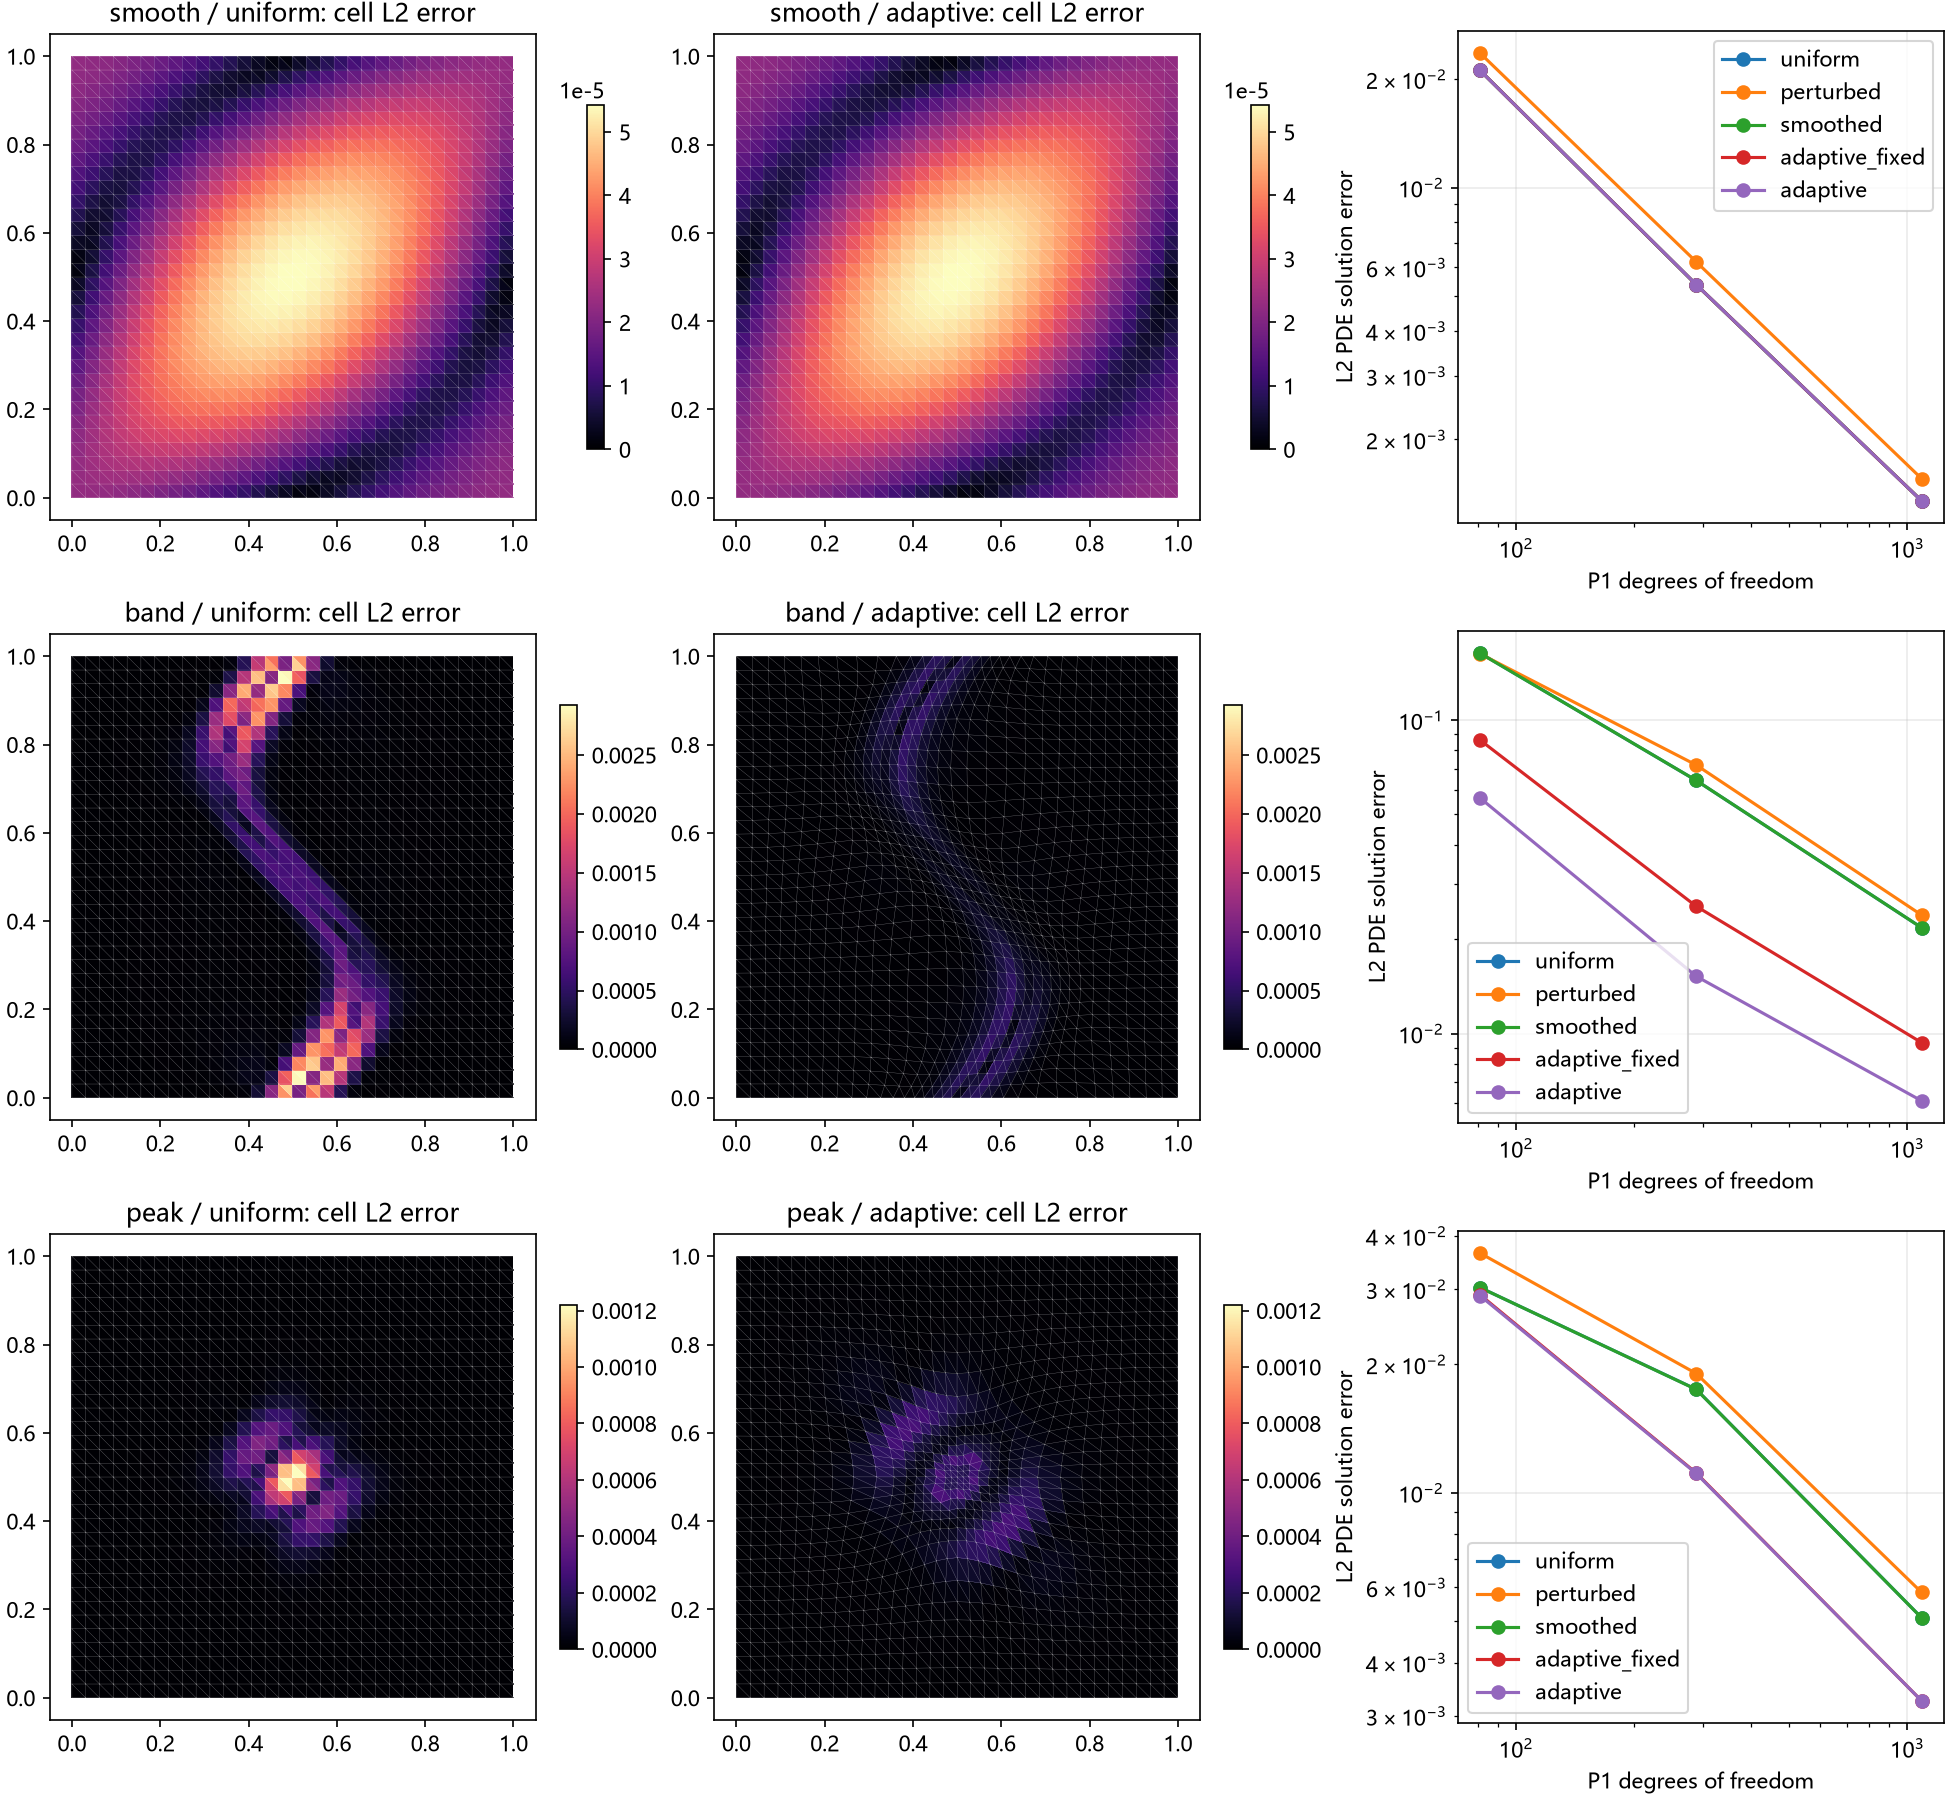

Values plotted in this chart, from the file beside it:
case, n, method, dofs, free_dofs, cells, l2_error, h1_seminorm_error, relative_l2_error, boundary_error, relative_residual, assembly_seconds, linear_solve_seconds, pde_seconds, diagnostic_seconds, min_signed_area, total_area, generation_seconds, moving_seconds, total_seconds, mesh_stop, mesh_rhs_evaluations, mesh_initial_energy, mesh_final_energy
smooth, 8, uniform, 81, 49, 128, 0.02113, 0.4318, 0.04227, 0.0, 1.800303305557052e-15, 0.01042, 0.0001649, 0.01058, 0.0357, 0.007812, 1.0, 0.001197, 0.0, 0.01178, not_moved, 0, , 
smooth, 8, perturbed, 81, 49, 128, 0.0236, 0.4538, 0.0472, 0.0, 1.9572085890178015e-15, 0.005652, 0.0002529, 0.005905, 0.03337, 0.00279, 1.0, 0.001197, 0.0, 0.007102, not_moved, 0, , 
smooth, 8, smoothed, 81, 49, 128, 0.02113, 0.4318, 0.04227, 0.0, 1.7484022158954458e-15, 0.004869, 0.0001449, 0.005014, 0.03699, 0.007811, 1.0, 0.001197, 0.1323, 0.1386, pseudo_time_end, 272, 1.337, 1
smooth, 8, adaptive_fixed, 81, 49, 128, 0.02113, 0.4318, 0.04227, 0.0, 1.800303305557052e-15, 0.006729, 0.0001413, 0.006871, 0.03635, 0.007812, 1.0, 0.001197, 0.0306, 0.03867, pseudo_time_end, 22, 1, 1
smooth, 8, adaptive, 81, 49, 128, 0.02113, 0.4318, 0.04227, 0.0, 1.800303305557052e-15, 0.004679, 0.0001438, 0.004823, 0.04169, 0.007812, 1.0, 0.001197, 0.0271, 0.03312, pseudo_time_end, 22, 1, 1
band, 8, uniform, 81, 49, 128, 0.1634, 4.945, 0.1703, 0.0, 4.3404848337670905e-16, 0.005686, 0.0001385, 0.005825, 0.03619, 0.007812, 1.0, 0.001197, 0.0, 0.007022, not_moved, 0, , 
band, 8, perturbed, 81, 49, 128, 0.1626, 4.792, 0.1695, 0.0, 5.169361412722534e-16, 0.004581, 0.0001346, 0.004716, 0.03605, 0.00279, 1.0, 0.001197, 0.0, 0.005913, not_moved, 0, , 
band, 8, smoothed, 81, 49, 128, 0.1633, 4.944, 0.1702, 0.0, 4.1002657889810474e-16, 0.004964, 0.0001377, 0.005101, 0.03443, 0.007811, 1.0, 0.001197, 0.1323, 0.1386, pseudo_time_end, 272, 1.337, 1
band, 8, adaptive_fixed, 81, 49, 128, 0.0863, 3.25, 0.08997, 0.0, 3.603887755464432e-16, 0.005096, 0.0001425, 0.005238, 0.03625, 0.003244, 1.0, 0.001197, 0.08029, 0.08672, pseudo_time_end, 168, 3.086, 2.437
band, 8, adaptive, 81, 49, 128, 0.05638, 2.672, 0.05878, 0.0, 3.97183597244731e-16, 0.005008, 0.0001442, 0.005152, 0.03407, 0.003109, 1.0, 0.001197, 0.09655, 0.1029, pseudo_time_end, 173, 3.086, 2.278
peak, 8, uniform, 81, 49, 128, 0.03026, 0.9875, 0.2957, 0.0, 1.6869799841946903e-16, 0.006398, 0.0001626, 0.006561, 0.03265, 0.007812, 1.0, 0.001197, 0.0, 0.007758, not_moved, 0, , 
peak, 8, perturbed, 81, 49, 128, 0.03644, 1.117, 0.3561, 0.0, 1.9129153148147143e-16, 0.004326, 0.0001605, 0.004486, 0.03204, 0.00279, 1.0, 0.001197, 0.0, 0.005683, not_moved, 0, , 
peak, 8, smoothed, 81, 49, 128, 0.03026, 0.9875, 0.2957, 0.0, 3.3436338803352236e-16, 0.004484, 0.0001515, 0.004636, 0.03307, 0.007811, 1.0, 0.001197, 0.1323, 0.1382, pseudo_time_end, 272, 1.337, 1
peak, 8, adaptive_fixed, 81, 49, 128, 0.02911, 0.9896, 0.2844, 0.0, 3.738662821171582e-16, 0.005373, 0.0001483, 0.005522, 0.03193, 0.002925, 1.0, 0.001197, 0.07601, 0.08272, pseudo_time_end, 146, 2.629, 2.251
peak, 8, adaptive, 81, 49, 128, 0.02896, 0.9879, 0.283, 0.0, 2.5586707813588814e-16, 0.005056, 0.0001409, 0.005197, 0.03283, 0.002914, 1.0, 0.001197, 0.1122, 0.1185, pseudo_time_end, 144, 2.629, 2.248
smooth, 16, uniform, 289, 225, 512, 0.005377, 0.2175, 0.01075, 0.0, 4.823674785430723e-15, 0.02624, 0.001596, 0.02784, 0.4622, 0.001953, 1.0, 0.001908, 0.0, 0.02975, not_moved, 0, , 
smooth, 16, perturbed, 289, 225, 512, 0.006221, 0.2313, 0.01244, 0.0, 5.752463383020559e-15, 0.02403, 0.0007833, 0.02481, 0.3366, 0.000477, 1.0, 0.001908, 0.0, 0.02672, not_moved, 0, , 
smooth, 16, smoothed, 289, 225, 512, 0.005375, 0.2175, 0.01075, 0.0, 4.826754117307729e-15, 0.03664, 0.0007368, 0.03738, 0.3655, 0.00195, 1.0, 0.001908, 0.7818, 0.8211, pseudo_time_end, 242, 1.468, 1
smooth, 16, adaptive_fixed, 289, 225, 512, 0.005377, 0.2175, 0.01075, 0.0, 4.823674785430723e-15, 0.02978, 0.001698, 0.03148, 0.3613, 0.001953, 1.0, 0.001908, 0.1816, 0.215, pseudo_time_end, 22, 1, 1
smooth, 16, adaptive, 289, 225, 512, 0.005377, 0.2175, 0.01075, 0.0, 4.823674785430723e-15, 0.02386, 0.001133, 0.02499, 0.2675, 0.001953, 1.0, 0.001908, 0.1728, 0.1997, pseudo_time_end, 22, 1, 1
band, 16, uniform, 289, 225, 512, 0.06413, 3.254, 0.06686, 0.0, 6.65875155599325e-16, 0.04329, 0.001658, 0.04495, 0.3699, 0.001953, 1.0, 0.001908, 0.0, 0.04685, not_moved, 0, , 
band, 16, perturbed, 289, 225, 512, 0.07185, 3.381, 0.07491, 0.0, 7.619039173149392e-16, 0.03113, 0.001033, 0.03216, 0.3043, 0.000477, 1.0, 0.001908, 0.0, 0.03407, not_moved, 0, , 
band, 16, smoothed, 289, 225, 512, 0.06416, 3.255, 0.06689, 0.0, 6.798119910243965e-16, 0.02469, 0.00141, 0.0261, 0.2787, 0.00195, 1.0, 0.001908, 0.7818, 0.8098, pseudo_time_end, 242, 1.468, 1
band, 16, adaptive_fixed, 289, 225, 512, 0.02546, 1.852, 0.02654, 0.0, 9.021285637698755e-16, 0.02672, 0.0007926, 0.02751, 0.2732, 0.0007812, 1.0, 0.001908, 0.6153, 0.6447, pseudo_time_end, 143, 3.085, 2.386
band, 16, adaptive, 289, 225, 512, 0.01522, 1.438, 0.01587, 0.0, 9.172654210622381e-16, 0.021, 0.0005691, 0.02157, 0.3297, 0.00077, 1.0, 0.001908, 0.4011, 0.4246, pseudo_time_end, 147, 3.085, 2.237
peak, 16, uniform, 289, 225, 512, 0.01748, 0.7927, 0.1708, 0.0, 5.083546999528614e-16, 0.01865, 0.001019, 0.01967, 0.229, 0.001953, 1.0, 0.001908, 0.0, 0.02158, not_moved, 0, , 
peak, 16, perturbed, 289, 225, 512, 0.01903, 0.831, 0.186, 0.0, 5.802953886801156e-16, 0.02481, 0.0006617, 0.02547, 0.235, 0.000477, 1.0, 0.001908, 0.0, 0.02738, not_moved, 0, , 
peak, 16, smoothed, 289, 225, 512, 0.01747, 0.7925, 0.1707, 0.0, 2.4897721379161075e-16, 0.01757, 0.0008943, 0.01846, 0.2466, 0.00195, 1.0, 0.001908, 0.7818, 0.8022, pseudo_time_end, 242, 1.468, 1
peak, 16, adaptive_fixed, 289, 225, 512, 0.01112, 0.5938, 0.1087, 0.0, 1.3704055185449829e-15, 0.01898, 0.000556, 0.01953, 0.266, 0.0004034, 1.0, 0.001908, 0.5405, 0.5619, pseudo_time_end, 145, 2.934, 2.378
peak, 16, adaptive, 289, 225, 512, 0.0111, 0.5931, 0.1084, 0.0, 1.9158588612402287e-15, 0.02262, 0.0008408, 0.02346, 0.2795, 0.0004028, 1.0, 0.001908, 0.6718, 0.6972, pseudo_time_end, 145, 2.934, 2.375
smooth, 32, uniform, 1089, 961, 2048, 0.00135, 0.109, 0.002701, 0.0, 9.871171368098738e-15, 0.08546, 0.003666, 0.08913, 1.346, 0.0004883, 1.0, 0.00366, 0.0, 0.09278, not_moved, 0, , 
smooth, 32, perturbed, 1089, 961, 2048, 0.001556, 0.116, 0.003112, 0.0, 1.3008238939276196e-14, 0.07826, 0.003986, 0.08225, 1.317, 0.0001024, 1.0, 0.00366, 0.0, 0.08591, not_moved, 0, , 
smooth, 32, smoothed, 1089, 961, 2048, 0.001351, 0.109, 0.002702, 0.0, 1.0446915867155367e-14, 0.07567, 0.004337, 0.08001, 1.164, 0.0004873, 1.0, 0.00366, 2.558, 2.641, pseudo_time_end, 249, 1.459, 1
smooth, 32, adaptive_fixed, 1089, 961, 2048, 0.00135, 0.109, 0.002701, 0.0, 9.871171368098738e-15, 0.07188, 0.003866, 0.07575, 1.198, 0.0004883, 1.0, 0.00366, 0.67, 0.7494, pseudo_time_end, 22, 1.0, 1.0
smooth, 32, adaptive, 1089, 961, 2048, 0.00135, 0.109, 0.002701, 0.0, 9.871171368098738e-15, 0.07671, 0.004158, 0.08086, 1.14, 0.0004883, 1.0, 0.00366, 0.5105, 0.5951, pseudo_time_end, 22, 1.0, 1.0
band, 32, uniform, 1089, 961, 2048, 0.02174, 1.889, 0.02267, 0.0, 1.1205610459254023e-15, 0.0863, 0.004186, 0.09048, 1.168, 0.0004883, 1.0, 0.00366, 0.0, 0.09414, not_moved, 0, , 
band, 32, perturbed, 1089, 961, 2048, 0.02386, 1.972, 0.02488, 0.0, 1.384519045821634e-15, 0.127, 0.009355, 0.1364, 1.27, 0.0001024, 1.0, 0.00366, 0.0, 0.14, not_moved, 0, , 
band, 32, smoothed, 1089, 961, 2048, 0.02175, 1.889, 0.02267, 0.0, 1.2416137321805135e-15, 0.09353, 0.003573, 0.0971, 1.269, 0.0004873, 1.0, 0.00366, 2.558, 2.658, pseudo_time_end, 249, 1.459, 1
band, 32, adaptive_fixed, 1089, 961, 2048, 0.00935, 1.161, 0.009748, 0.0, 1.2866409158965185e-15, 0.08398, 0.00468, 0.08866, 1.186, 0.0002582, 1.0, 0.00366, 1.232, 1.324, pseudo_time_end, 114, 3.085, 2.586
band, 32, adaptive, 1089, 961, 2048, 0.006097, 0.9575, 0.006356, 0.0, 1.297485613363189e-15, 0.0924, 0.00414, 0.09654, 1.303, 0.0002589, 1, 0.00366, 1.21, 1.31, pseudo_time_end, 121, 3.085, 2.487
peak, 32, uniform, 1089, 961, 2048, 0.005091, 0.4271, 0.04975, 0.0, 2.174717323283989e-15, 0.08046, 0.004932, 0.0854, 1.364, 0.0004883, 1.0, 0.00366, 0.0, 0.08906, not_moved, 0, , 
peak, 32, perturbed, 1089, 961, 2048, 0.005838, 0.4587, 0.05705, 0.0, 2.5207474704136604e-15, 0.06696, 0.005258, 0.07222, 1.285, 0.0001024, 1.0, 0.00366, 0.0, 0.07588, not_moved, 0, , 
peak, 32, smoothed, 1089, 961, 2048, 0.00509, 0.4271, 0.04974, 0.0, 1.8794561952786386e-15, 0.06443, 0.00487, 0.0693, 1.173, 0.0004873, 1.0, 0.00366, 2.558, 2.631, pseudo_time_end, 249, 1.459, 1
peak, 32, adaptive_fixed, 1089, 961, 2048, 0.003252, 0.3118, 0.03178, 0.0, 4.709064251012479e-15, 0.07115, 0.004525, 0.07568, 1.257, 8.882874534800764e-05, 1.0, 0.00366, 2.187, 2.266, pseudo_time_end, 119, 2.941, 2.41
peak, 32, adaptive, 1089, 961, 2048, 0.003252, 0.3118, 0.03178, 0.0, 3.9908745553476755e-15, 0.05781, 0.003909, 0.06172, 1.262, 8.882867631892335e-05, 1.0, 0.00366, 1.852, 1.918, pseudo_time_end, 119, 2.941, 2.41
